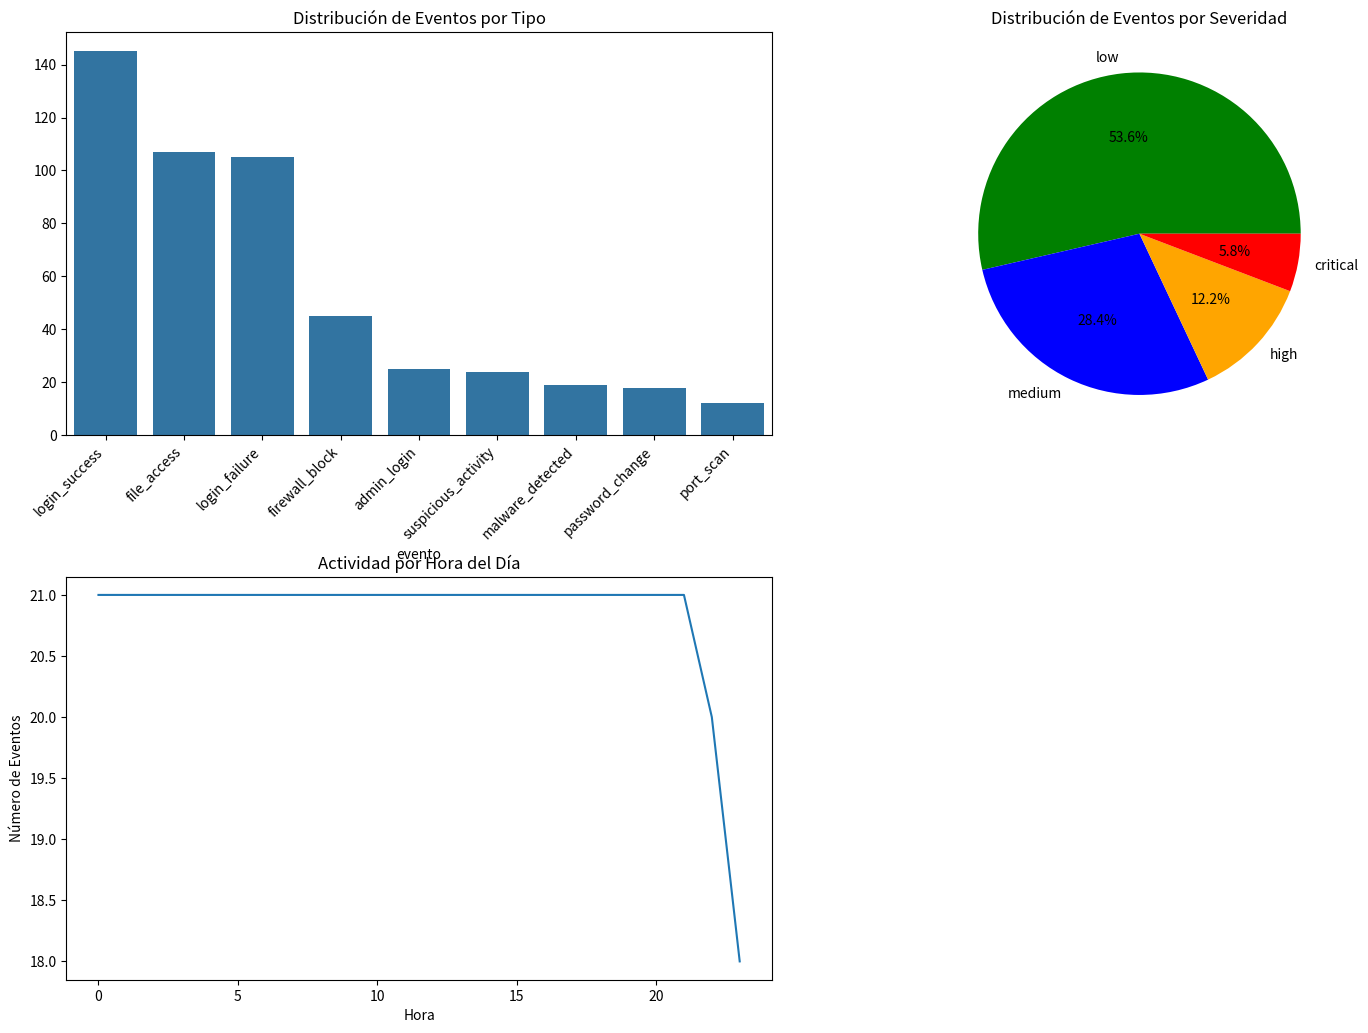
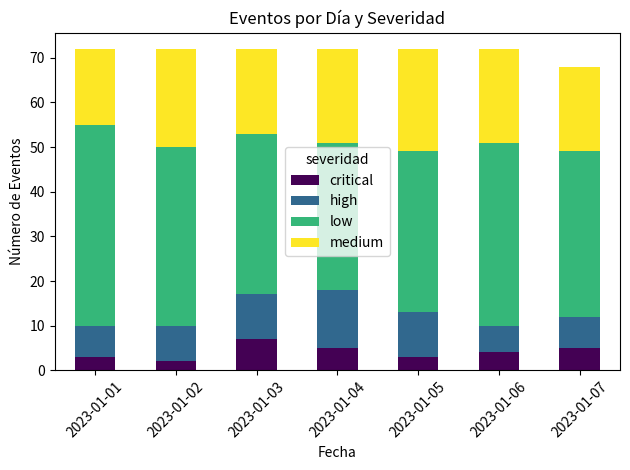

Python code for these plots, in order:
import pandas as pd
import numpy as np
import matplotlib.pyplot as plt
import seaborn as sns

# Usaremos los datos generados en el ejemplo anterior
# Para simplificar, recreamos un conjunto similar pero más pequeño

# Generar 500 registros de logs simulados
np.random.seed(42)

# Lista de eventos de seguridad
eventos = ['login_success', 'login_failure', 'file_access', 'admin_login', 
           'password_change', 'firewall_block', 'suspicious_activity', 
           'malware_detected', 'port_scan']

# Generar timestamps para una semana
fechas = pd.date_range(start='2023-01-01', periods=7)
timestamps = []
for fecha in fechas:
    for hora in range(24):
        for _ in range(3):  # 3 eventos por hora aprox
            timestamps.append(fecha + pd.Timedelta(hours=hora) + 
                             pd.Timedelta(minutes=np.random.randint(60)))

# Ajustar al número de registros deseados
timestamps = timestamps[:500]

# Generar IPs aleatorias
def random_ip():
    return f"{np.random.randint(1, 256)}.{np.random.randint(1, 256)}.{np.random.randint(1, 256)}.{np.random.randint(1, 256)}"

# Usuarios del sistema
usuarios = ['admin', 'user1', 'user2', 'user3', 'system', 'guest', None]

# Generar datos simulados
data = {
    'timestamp': timestamps,
    'ip_origen': [random_ip() for _ in range(500)],
    'evento': np.random.choice(eventos, 500, p=[0.3, 0.2, 0.2, 0.05, 0.05, 0.08, 0.07, 0.03, 0.02]),
    'usuario': np.random.choice(usuarios, 500, p=[0.1, 0.2, 0.2, 0.2, 0.1, 0.1, 0.1]),
    'severidad': np.random.choice(['low', 'medium', 'high', 'critical'], 500, p=[0.5, 0.3, 0.15, 0.05]),
    'exitoso': np.random.choice([True, False], 500, p=[0.8, 0.2]),
}

# Crear DataFrame
logs_df = pd.DataFrame(data)

# Configurar timestamp como índice
logs_df['timestamp'] = pd.to_datetime(logs_df['timestamp'])
logs_df = logs_df.sort_values('timestamp')

# Ahora creamos las visualizaciones
plt.figure(figsize=(15, 10))

# Generar 500 registros de logs simulados
np.random.seed(42)

eventos = ['login_success', 'login_failure', 'file_access', 'admin_login', 
           'password_change', 'firewall_block', 'suspicious_activity', 
           'malware_detected', 'port_scan']

fechas = pd.date_range(start='2023-01-01', periods=7)
timestamps = []
for fecha in fechas:
    for hora in range(24):
        for _ in range(3):  # 3 eventos por hora aprox
            timestamps.append(fecha + pd.Timedelta(hours=hora) + 
                             pd.Timedelta(minutes=np.random.randint(60)))

print(timestamps)

timestamps = timestamps[:500]

logs_df = pd.DataFrame(data)

logs_df['timestamp'] = pd.to_datetime(logs_df['timestamp'])
logs_df = logs_df.sort_values('timestamp')

# Crear DataFrame
logs_df = pd.DataFrame(data)

# Configurar timestamp como índice
logs_df['timestamp'] = pd.to_datetime(logs_df['timestamp'])
logs_df = logs_df.sort_values('timestamp')

# Ahora creamos las visualizaciones
plt.figure(figsize=(15, 10))

# 1. Distribución de eventos por tipo
plt.subplot(2, 2, 1)
eventos_count = logs_df['evento'].value_counts()
sns.barplot(x=eventos_count.index, y=eventos_count.values)
plt.xticks(rotation=45, ha='right')
plt.title('Distribución de Eventos por Tipo')
plt.tight_layout()

plt.subplot(2, 2, 2)
severidad_count = logs_df['severidad'].value_counts()
colors = {'low': 'green', 'medium': 'blue', 'high': 'orange', 'critical': 'red'}
plt.pie(severidad_count, labels=severidad_count.index, autopct='%1.1f%%', colors=[colors[sev] for sev in severidad_count.index])
plt.title('Distribución de Eventos por Severidad')

plt.subplot(2, 2, 3)
logs_df['hour'] = logs_df['timestamp'].dt.hour
hourly_count = logs_df.groupby('hour').size()
sns.lineplot(x=hourly_count.index, y=hourly_count.values)
plt.title('Actividad por Hora del Día')
plt.xlabel('Hora')
plt.ylabel('Número de Eventos')

# 4. Eventos por día y por severidad
# plt.subplot(2, 2, 4)
logs_df['date'] = logs_df['timestamp'].dt.date
pivot_table = pd.crosstab(logs_df['date'], logs_df['severidad'])
pivot_table.plot(kind='bar', stacked=True, colormap='viridis')
plt.title('Eventos por Día y Severidad')
plt.xlabel('Fecha')
plt.ylabel('Número de Eventos')
plt.xticks(rotation=45)

plt.tight_layout()
plt.savefig('security_dashboard.png')